Run: headless pygame with SDL's dummy video driver; simulated clock (each Clock.tick advances the game by its frame time, no real sleeping); random seed 0; keys injected as events and as key.get_pressed() state; mouse plan: one left click at the window centre at the start of phase 2, then a move to the lower-right quarter at the start of phase 3.
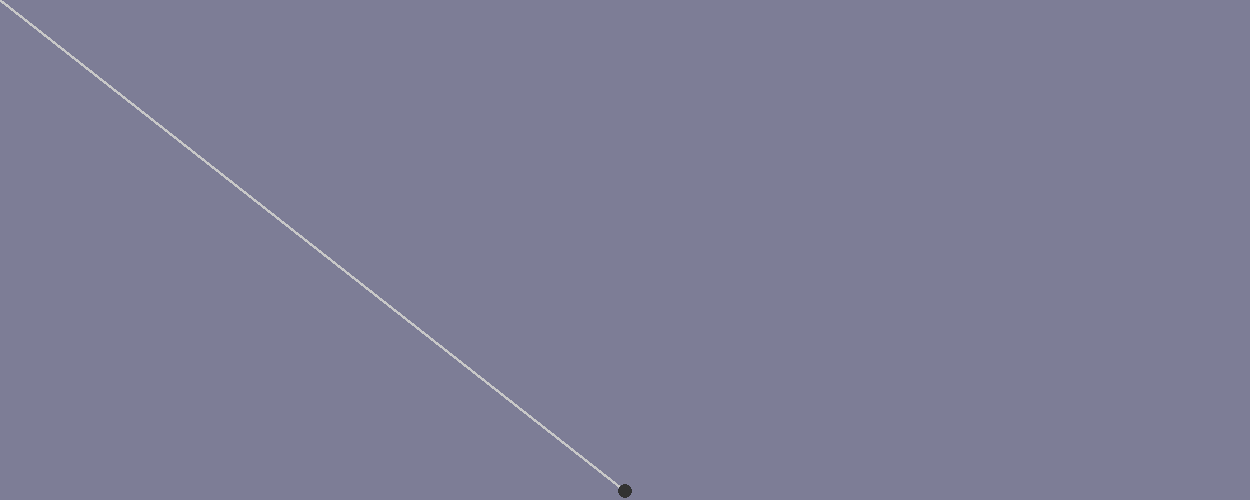
Frame 1 of 4 · flips 1–60 · no input
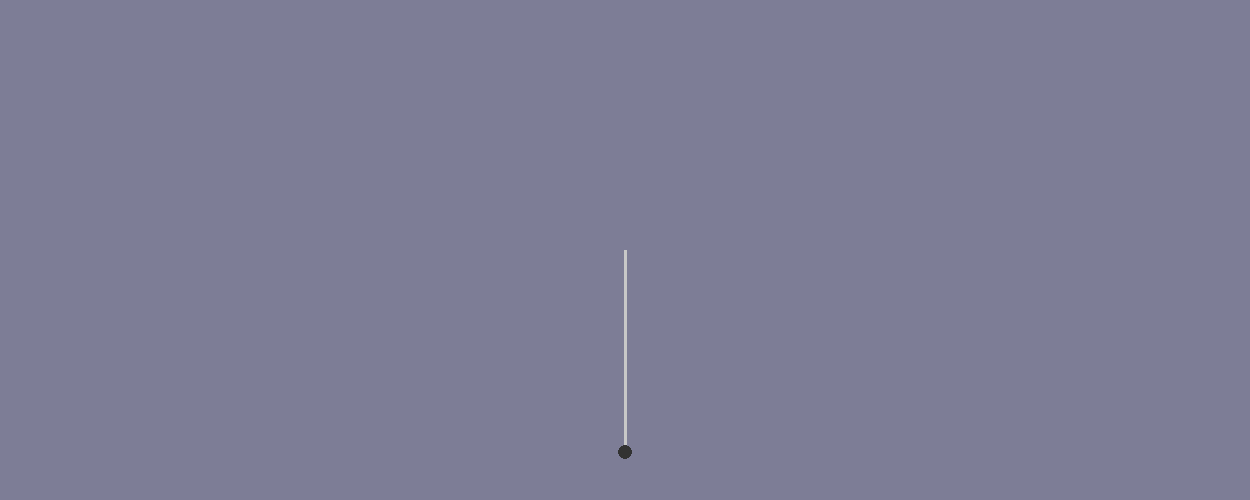
Frame 2 of 4 · flips 61–180 · clicked the window centre · tapped SPACE, RETURN · held RIGHT (→), D
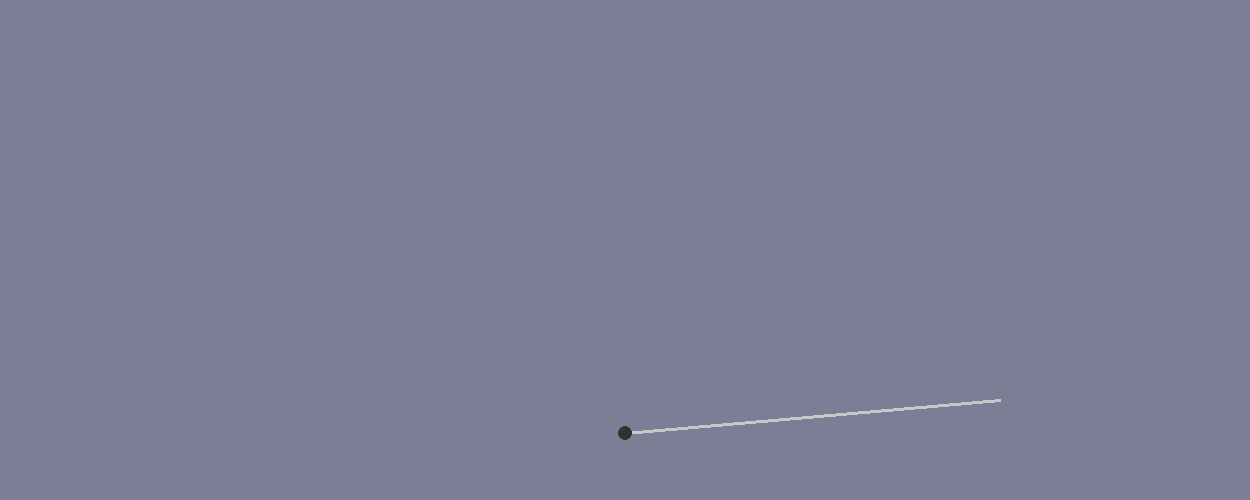
Frame 3 of 4 · flips 181–300 · moved the mouse to the lower-right quarter · held DOWN (↓), S
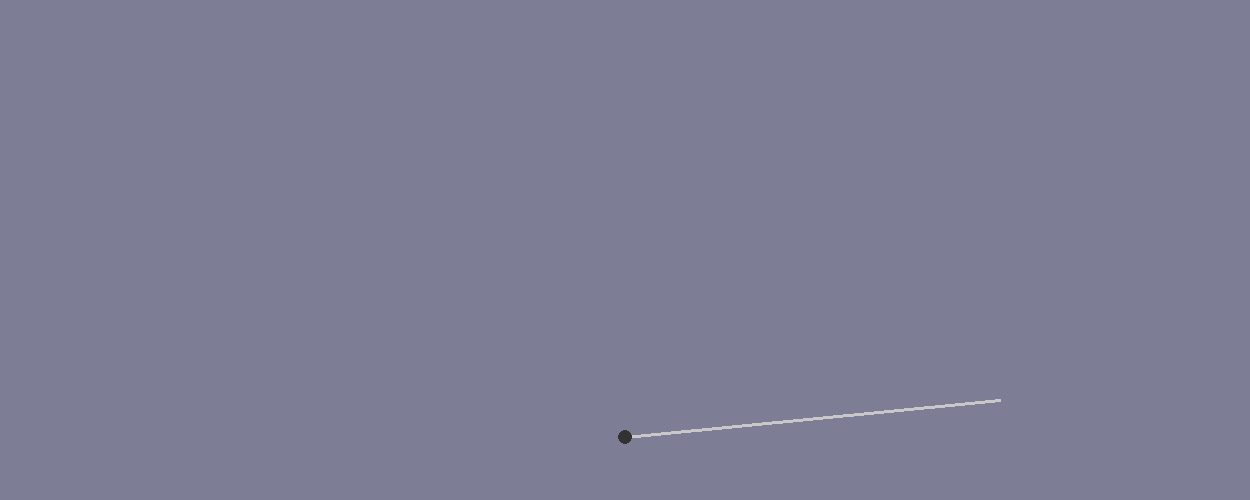
Frame 4 of 4 · flips 301–420 · held LEFT (←), A, UP (↑), W

The pygame program that drew these frames:

"""
    Projectile Motion in 2D,
    with zero air resistance
    and constant acceleration
    in the vertical direction"""

import math
import pygame

class Ball:
    """
        Creates a ball object 
        with location, size, 
        appearance and speed
        attributes"""
    
    def __init__(self, display_width: int, display_height: int, \
        ball_radius: float, ball_colour: tuple, ball_speed: float):

        self.ball_radius = ball_radius
        self.ball_colour = ball_colour
        self.ball_speed = ball_speed
        self.x = display_width // 2
        self.y = (display_height - 1) - self.ball_radius
        self.center = (self.x, self.y)

        
def main():
    
    # initialize pygame display
    DISPLAY_WIDTH = 1250
    DISPLAY_HEIGHT = 500
    display = pygame.display.set_mode((DISPLAY_WIDTH, DISPLAY_HEIGHT))
    pygame.display.set_caption("Projectile Motion")

    # initialize ball features
    BALL_RADIUS = 7.5
    BALL_COLOUR = (50, 50, 50)
    BALL_SPEED = 0.0175

    # initialize projectile inputs
    ground = (DISPLAY_HEIGHT - 1) - BALL_RADIUS
    hyp_factor = 0.1
    acceleration = 4.9

    # generate ball
    ball = Ball(DISPLAY_WIDTH, DISPLAY_HEIGHT, \
        BALL_RADIUS, BALL_COLOUR, BALL_SPEED)
    
    
    # run the projectile
    time = 0
    launch = False
    run = True
    while run:
        for event in pygame.event.get():
            if event.type == pygame.QUIT:
                run = False
                
            if launch and ground < ball.y: 
                ball.y = ground
                time = 0
                launch = False
                
            if not launch and pygame.mouse.get_pressed()[0]:
                # set initial coordinates
                (x0, y0) = ball.center 
                x1, y1 = pygame.mouse.get_pos()
                x, y = x0-x1, y0-y1

                # compute projectile parameters 
                hypotenuse = hyp_factor * math.sqrt((y)**2 + (x)**2)   
                try: angle = math.atan((y)/(x))
                except: angle = math.pi / 2
                if x < 0 and y < 0: angle = 2 * math.pi - angle
                elif x < 0 and y > 0: angle = abs(angle)
                elif x > 0 and y < 0: angle = math.pi + abs(angle)    
                elif x > 0 and y > 0: angle = math.pi - angle 
                launch = True

                
        if launch and ball.y <= ground: 
            # update ball coordinates to those dictated by projectile motion at time t
            time += ball.ball_speed
            velocity_x = math.cos(angle) * hypotenuse
            velocity_y = math.sin(angle) * hypotenuse
            displacement_x = x0 + velocity_x * time
            displacement_y = y0 - ((velocity_y * time) + \
                ((-acceleration * (time**2))/2))
            ball.x, ball.y = round(displacement_x), round(displacement_y)

            
        # update coordinates of ball center
        ball.center = (ball.x, ball.y)

        # fill display
        DISPLAY_COLOUR = (125, 125, 150)
        display.fill(DISPLAY_COLOUR)

        # draw hypotenuse
        HYP_COLOUR = (200, 200, 200)
        HYP_WIDTH = 3
        pygame.draw.line(display, HYP_COLOUR, ball.center, pygame.mouse.get_pos(), HYP_WIDTH)

        # draw ball
        pygame.draw.circle(display, ball.ball_colour, ball.center, ball.ball_radius)

        # update display
        pygame.display.update()
        
        
    pygame.quit()
    
    
if __name__ == '__main__':
    main()
